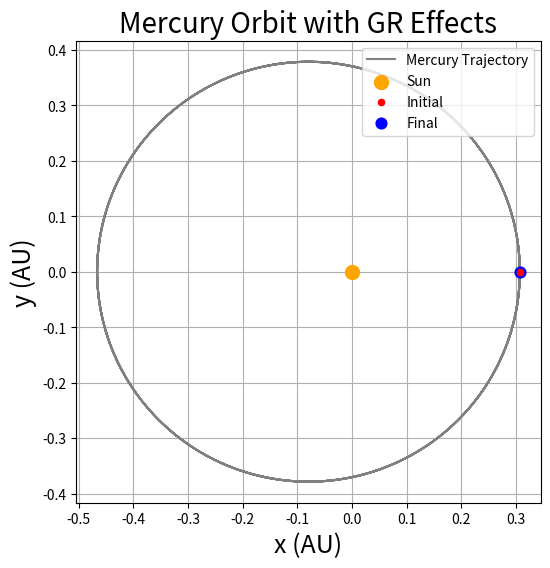

Recreate this plot in Python.
import numpy as np
import matplotlib.pyplot as plt
from scipy.constants import G, c
from scipy.integrate import solve_ivp
from scipy.signal import find_peaks

def system(s, y, M, h):
    #Matter particle equations
    u, dudphi = y
    q = dudphi
    dq = -u + M/h**2 +3*M*u**2
    return [q, dq]

def specific_am(M, a, e):
    #Newtonian specific angular momentum calculation
    #Works fine for Mercury as r >> 2M for Mercury-Sun system 
    h_sq = M*a*(1-e**2)
    return np.sqrt(h_sq)

#Constants
AU = 1.496e11 #m
M_sun_kg = 1.989e30  # kg
M_geo = G*M_sun_kg/c**2 #m, solar mass in geometrised units
e_merc = 0.2056 #CHECK SOURCES
a_merc = 0.387*AU #m CHECK SOURCES
h_merc = specific_am(M_geo, a_merc, e_merc)
peri_merc = a_merc*(1-e_merc)

#Integration parameters
phi_span = [0, 8*np.pi]
phi_eval = np.linspace(phi_span[0], phi_span[1], 800000)
u0 = [1/peri_merc, 0] #start at perihelion where du/dphi = 0

#Solve
mercury_solution = solve_ivp(
    system, 
    t_span = phi_span, 
    y0 = u0, 
    method = 'RK45', 
    t_eval = phi_eval, 
    dense_output = True,
    args = (M_geo, h_merc), 
    rtol = 1e-12, 
    atol = 1e-15)

phi = mercury_solution.t
u = mercury_solution.y[0]
r = 1/u
x = r*np.cos(phi)
y = r*np.sin(phi)
dudphi = mercury_solution.y[1]

minima_indices = find_peaks(-r)[0]
stationary_phi = []
for i in minima_indices:
    angle = phi[i]
    stationary_phi.append(angle)

precession_per_orbit_arcsec = np.abs(stationary_phi[1] - stationary_phi[0] - 2*np.pi)*(180*3600/np.pi)
precession_per_century_arcsec = precession_per_orbit_arcsec*100*365.25/87.969
print(precession_per_century_arcsec)

plt.figure(figsize = (6, 6))
plt.title('Mercury Orbit with GR Effects', fontsize = 20)
plt.plot(x/AU, y/AU, color = 'gray', label = 'Mercury Trajectory')
plt.scatter(0, 0, marker = 'o', zorder  = 10, s = 100, color = 'orange', label = 'Sun')
plt.scatter(x[0]/AU, y[0]/AU, zorder = 10, s = 20, color = 'red', label = 'Initial')
plt.scatter(x[-1]/AU, y[-1]/AU, zorder = 9, s = 60, color = 'blue', label = 'Final')
plt.xlabel('x (AU)', fontsize = 18)
plt.ylabel('y (AU)', fontsize = 18)
plt.grid()
plt.legend(loc = 'upper right')
plt.show()

